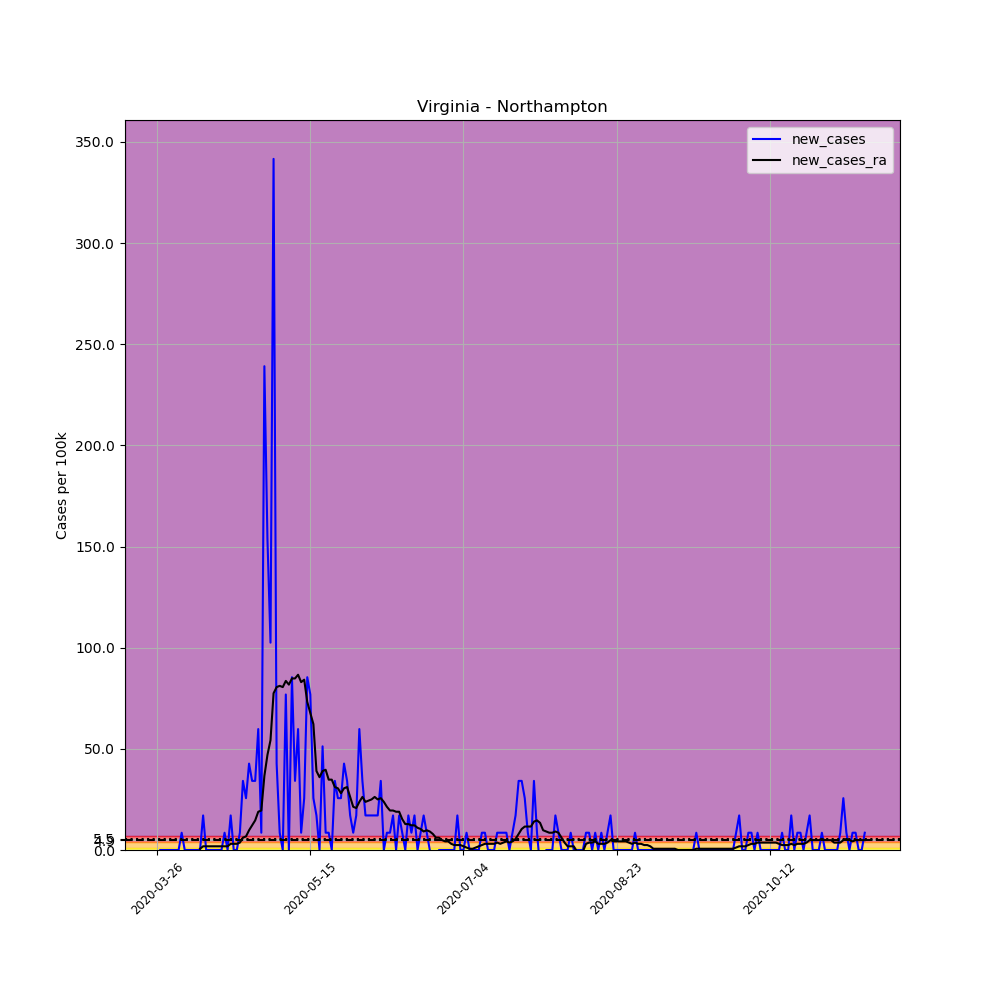

The data file committed next to this chart (first rows):
, date, county, state, fips, cases, deaths, COUNTY, STNAME, CTYNAME, POPESTIMATE2019, per_100k, new_cases, new_cases_ra
387292, 2020-03-26, Northampton, Virginia, 51131, 1, 0, 131, Virginia, Northampton, 11710, 8.54, , 
387293, 2020-03-27, Northampton, Virginia, 51131, 1, 0, 131, Virginia, Northampton, 11710, 8.54, 0.0, 
387294, 2020-03-28, Northampton, Virginia, 51131, 1, 0, 131, Virginia, Northampton, 11710, 8.54, 0.0, 
387295, 2020-03-29, Northampton, Virginia, 51131, 1, 0, 131, Virginia, Northampton, 11710, 8.54, 0.0, 
387296, 2020-03-30, Northampton, Virginia, 51131, 1, 0, 131, Virginia, Northampton, 11710, 8.54, 0.0, 
387297, 2020-03-31, Northampton, Virginia, 51131, 1, 0, 131, Virginia, Northampton, 11710, 8.54, 0.0, 
387298, 2020-04-01, Northampton, Virginia, 51131, 1, 0, 131, Virginia, Northampton, 11710, 8.54, 0.0, 
387299, 2020-04-02, Northampton, Virginia, 51131, 1, 0, 131, Virginia, Northampton, 11710, 8.54, 0.0, 
387300, 2020-04-03, Northampton, Virginia, 51131, 2, 0, 131, Virginia, Northampton, 11710, 17.08, 8.54, 
387301, 2020-04-04, Northampton, Virginia, 51131, 2, 0, 131, Virginia, Northampton, 11710, 17.08, 0.0, 
387302, 2020-04-05, Northampton, Virginia, 51131, 2, 0, 131, Virginia, Northampton, 11710, 17.08, 0.0, 
387303, 2020-04-06, Northampton, Virginia, 51131, 2, 0, 131, Virginia, Northampton, 11710, 17.08, 0.0, 
387304, 2020-04-07, Northampton, Virginia, 51131, 2, 0, 131, Virginia, Northampton, 11710, 17.08, 0.0, 
387305, 2020-04-08, Northampton, Virginia, 51131, 2, 0, 131, Virginia, Northampton, 11710, 17.08, 0.0, 
387306, 2020-04-09, Northampton, Virginia, 51131, 2, 0, 131, Virginia, Northampton, 11710, 17.08, 0.0, 0.61
387307, 2020-04-10, Northampton, Virginia, 51131, 4, 0, 131, Virginia, Northampton, 11710, 34.16, 17.08, 1.83
387308, 2020-04-11, Northampton, Virginia, 51131, 4, 0, 131, Virginia, Northampton, 11710, 34.16, 0.0, 1.83
387309, 2020-04-12, Northampton, Virginia, 51131, 4, 0, 131, Virginia, Northampton, 11710, 34.16, 0.0, 1.83
387310, 2020-04-13, Northampton, Virginia, 51131, 4, 0, 131, Virginia, Northampton, 11710, 34.16, 0.0, 1.83
387311, 2020-04-14, Northampton, Virginia, 51131, 4, 0, 131, Virginia, Northampton, 11710, 34.16, 0.0, 1.83
387312, 2020-04-15, Northampton, Virginia, 51131, 4, 0, 131, Virginia, Northampton, 11710, 34.16, 0.0, 1.83
387313, 2020-04-16, Northampton, Virginia, 51131, 4, 0, 131, Virginia, Northampton, 11710, 34.16, 0.0, 1.83
387314, 2020-04-17, Northampton, Virginia, 51131, 5, 0, 131, Virginia, Northampton, 11710, 42.7, 8.54, 1.83
387315, 2020-04-18, Northampton, Virginia, 51131, 5, 0, 131, Virginia, Northampton, 11710, 42.7, 0.0, 1.83
387316, 2020-04-19, Northampton, Virginia, 51131, 7, 0, 131, Virginia, Northampton, 11710, 59.78, 17.08, 3.05
387317, 2020-04-20, Northampton, Virginia, 51131, 7, 0, 131, Virginia, Northampton, 11710, 59.78, 0.0, 3.05
387318, 2020-04-21, Northampton, Virginia, 51131, 7, 0, 131, Virginia, Northampton, 11710, 59.78, 0.0, 3.05
387319, 2020-04-22, Northampton, Virginia, 51131, 8, 0, 131, Virginia, Northampton, 11710, 68.32, 8.54, 3.66
387320, 2020-04-23, Northampton, Virginia, 51131, 12, 0, 131, Virginia, Northampton, 11710, 102.5, 34.16, 6.1
387321, 2020-04-24, Northampton, Virginia, 51131, 15, 0, 131, Virginia, Northampton, 11710, 128.1, 25.62, 6.71
387322, 2020-04-25, Northampton, Virginia, 51131, 20, 0, 131, Virginia, Northampton, 11710, 170.8, 42.7, 9.76
387323, 2020-04-26, Northampton, Virginia, 51131, 24, 0, 131, Virginia, Northampton, 11710, 205, 34.16, 12.2
387324, 2020-04-27, Northampton, Virginia, 51131, 28, 0, 131, Virginia, Northampton, 11710, 239.1, 34.16, 14.64
387325, 2020-04-28, Northampton, Virginia, 51131, 35, 0, 131, Virginia, Northampton, 11710, 298.9, 59.78, 18.91
387326, 2020-04-29, Northampton, Virginia, 51131, 36, 0, 131, Virginia, Northampton, 11710, 307.4, 8.54, 19.52
387327, 2020-04-30, Northampton, Virginia, 51131, 64, 0, 131, Virginia, Northampton, 11710, 546.5, 239.1, 36.6
387328, 2020-05-01, Northampton, Virginia, 51131, 82, 0, 131, Virginia, Northampton, 11710, 700.3, 153.7, 46.97
387329, 2020-05-02, Northampton, Virginia, 51131, 94, 0, 131, Virginia, Northampton, 11710, 802.7, 102.5, 54.29
387330, 2020-05-03, Northampton, Virginia, 51131, 134, 1, 131, Virginia, Northampton, 11710, 1144, 341.6, 77.47
387331, 2020-05-04, Northampton, Virginia, 51131, 139, 1, 131, Virginia, Northampton, 11710, 1187, 42.7, 80.52
387332, 2020-05-05, Northampton, Virginia, 51131, 140, 1, 131, Virginia, Northampton, 11710, 1196, 8.54, 81.13
387333, 2020-05-06, Northampton, Virginia, 51131, 140, 1, 131, Virginia, Northampton, 11710, 1196, 0.0, 80.52
387334, 2020-05-07, Northampton, Virginia, 51131, 149, 3, 131, Virginia, Northampton, 11710, 1272, 76.86, 83.57
387335, 2020-05-08, Northampton, Virginia, 51131, 149, 5, 131, Virginia, Northampton, 11710, 1272, 0.0, 81.74
387336, 2020-05-09, Northampton, Virginia, 51131, 159, 5, 131, Virginia, Northampton, 11710, 1358, 85.4, 84.79
387337, 2020-05-10, Northampton, Virginia, 51131, 163, 5, 131, Virginia, Northampton, 11710, 1392, 34.16, 84.79
387338, 2020-05-11, Northampton, Virginia, 51131, 170, 5, 131, Virginia, Northampton, 11710, 1452, 59.78, 86.62
387339, 2020-05-12, Northampton, Virginia, 51131, 171, 5, 131, Virginia, Northampton, 11710, 1460, 8.54, 82.96
387340, 2020-05-13, Northampton, Virginia, 51131, 174, 5, 131, Virginia, Northampton, 11710, 1486, 25.62, 84.18
387341, 2020-05-14, Northampton, Virginia, 51131, 184, 6, 131, Virginia, Northampton, 11710, 1571, 85.4, 73.2
387342, 2020-05-15, Northampton, Virginia, 51131, 193, 7, 131, Virginia, Northampton, 11710, 1648, 76.86, 67.71
387343, 2020-05-16, Northampton, Virginia, 51131, 196, 8, 131, Virginia, Northampton, 11710, 1674, 25.62, 62.22
387344, 2020-05-17, Northampton, Virginia, 51131, 198, 9, 131, Virginia, Northampton, 11710, 1691, 17.08, 39.04
387345, 2020-05-18, Northampton, Virginia, 51131, 198, 9, 131, Virginia, Northampton, 11710, 1691, 0.0, 35.99
387346, 2020-05-19, Northampton, Virginia, 51131, 204, 11, 131, Virginia, Northampton, 11710, 1742, 51.24, 39.04
387347, 2020-05-20, Northampton, Virginia, 51131, 205, 15, 131, Virginia, Northampton, 11710, 1751, 8.54, 39.65
387348, 2020-05-21, Northampton, Virginia, 51131, 206, 16, 131, Virginia, Northampton, 11710, 1759, 8.54, 34.77
387349, 2020-05-22, Northampton, Virginia, 51131, 206, 16, 131, Virginia, Northampton, 11710, 1759, 0.0, 34.77
387350, 2020-05-23, Northampton, Virginia, 51131, 210, 16, 131, Virginia, Northampton, 11710, 1793, 34.16, 31.11
387351, 2020-05-24, Northampton, Virginia, 51131, 213, 16, 131, Virginia, Northampton, 11710, 1819, 25.62, 30.5
... 172 more rows
